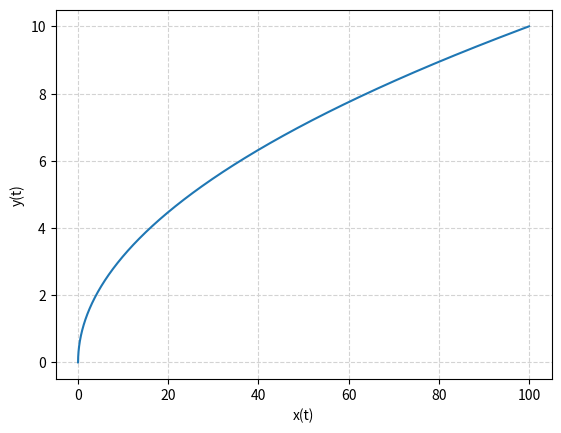

Write the Python code that produced this figure.
#!/usr/bin/env python3
# -*- coding: utf-8 -*-
"""
Created on Wed Jan 26 10:10:46 2022

@author: madhusudhan
"""

import numpy as np
import matplotlib.pyplot as plt

t = np.linspace(0, 10, 1000)
x_values = pow(t,2)
y_values = t

## Plotting
fig, ax = plt.subplots()
ax.plot(x_values, y_values)

plt.grid(color='lightgray',linestyle='--')
plt.xlabel("x(t)")
plt.ylabel("y(t)")
plt.show()